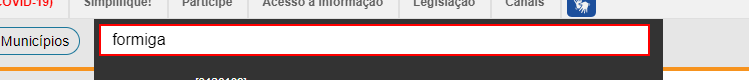
Task: Robotic Enterprise Framework
Workflow: Process

Step 1: Insere Texto na barra de pesquisa on the text box

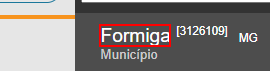
Step 2: click on the element '{0}'

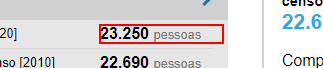
Step 3: get-text from the element

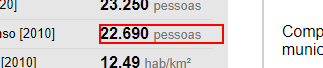
Step 4: get-text from the element

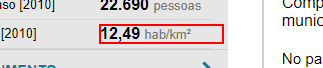
Step 5: get-text from the element

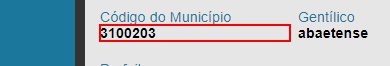
Step 6: get-text from the paragraph

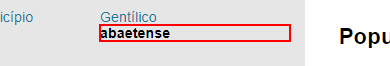
Step 7: get-text from the paragraph

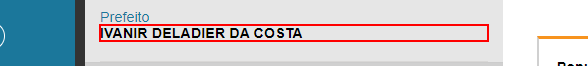
Step 8: get-text from the paragraph